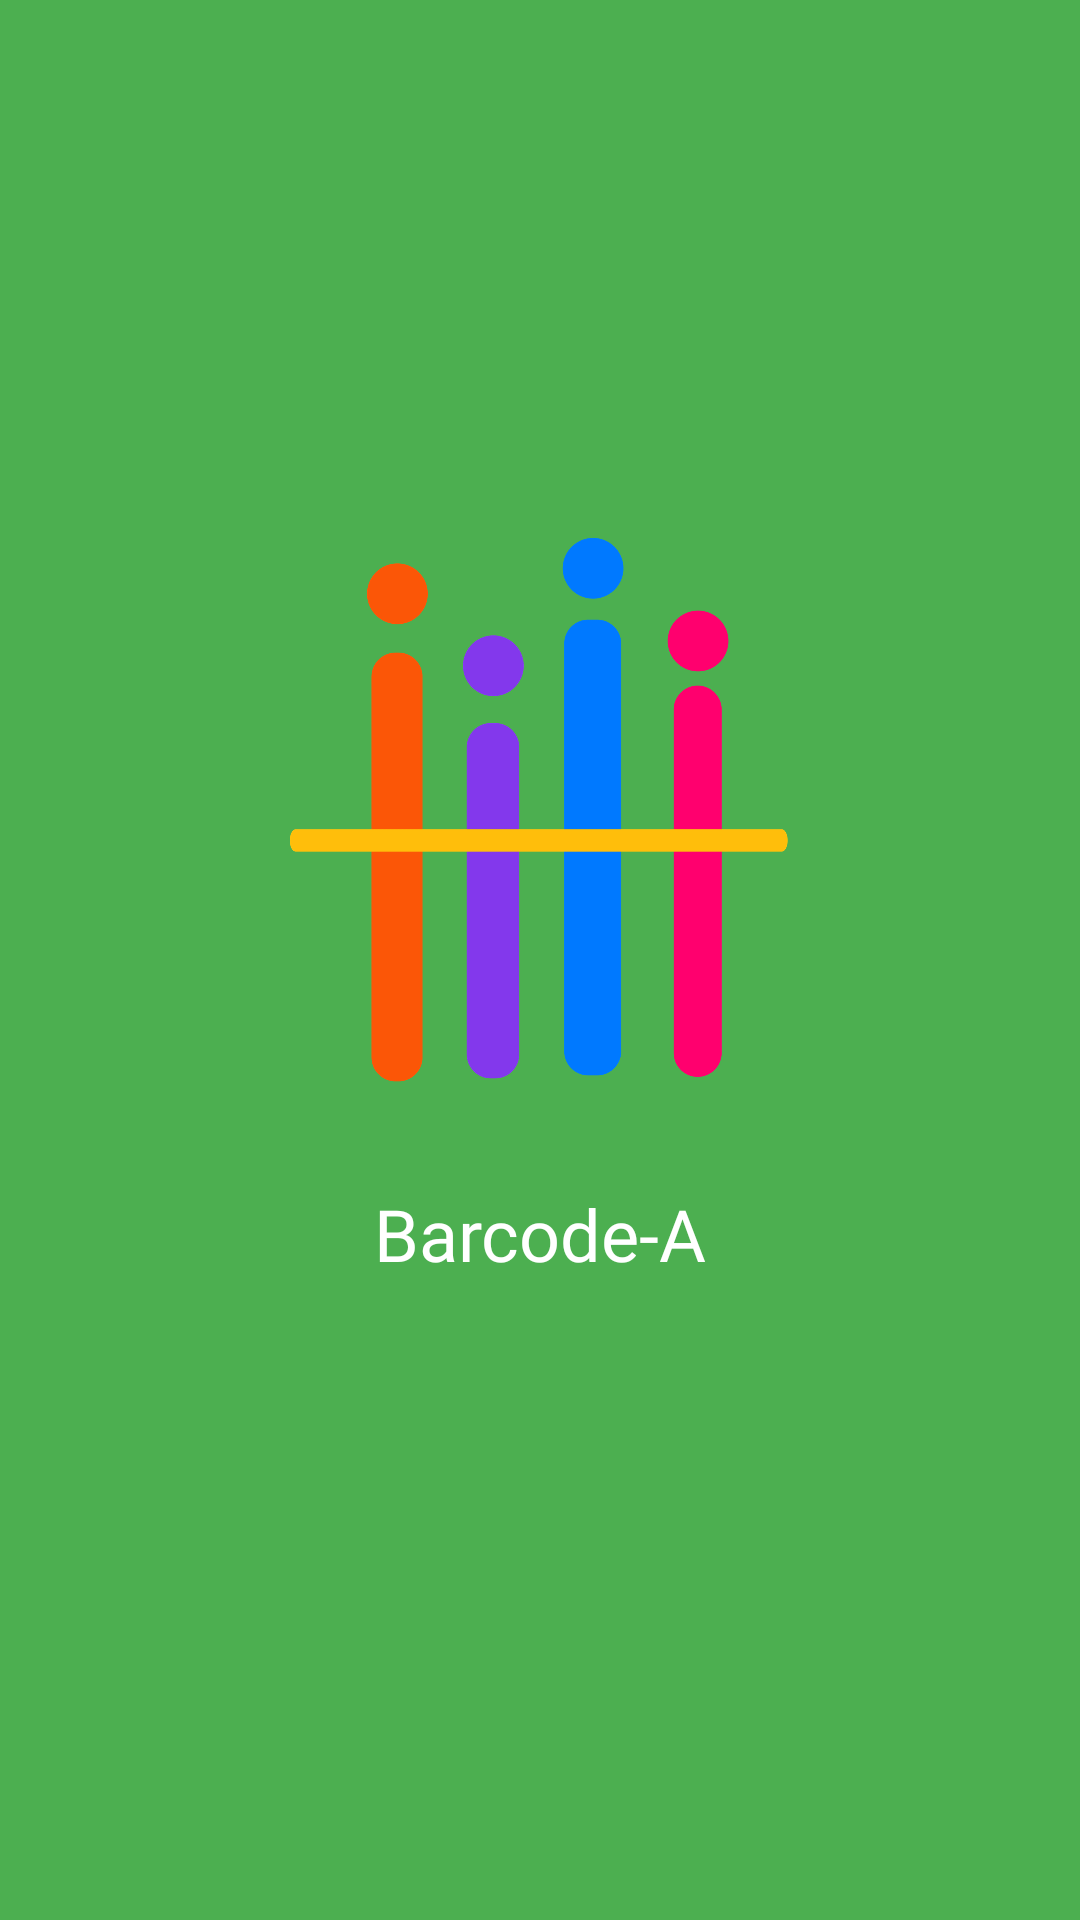

Here is an Android app screen rendered from its layout file. Give the layout XML and the strings, colors and styles it references.
<!-- AndroidManifest.xml: activity theme Theme.BarcodeA.TransparentStatusBar -->
<!-- res/layout/activity_splash.xml -->
<?xml version="1.0" encoding="utf-8"?>
<androidx.constraintlayout.widget.ConstraintLayout xmlns:android="http://schemas.android.com/apk/res/android"
    xmlns:app="http://schemas.android.com/apk/res-auto"
    xmlns:tools="http://schemas.android.com/tools"
    android:layout_width="match_parent"
    android:layout_height="match_parent"
    android:background="#4CAF50"
    tools:context=".SplashActivity">

    <ImageView
        android:id="@+id/imageView"
        android:layout_width="250dp"
        android:layout_height="250dp"
        android:layout_marginBottom="100dp"
        android:src="@drawable/logo"
        app:layout_constraintBottom_toBottomOf="parent"
        app:layout_constraintEnd_toEndOf="@id/textView3"
        app:layout_constraintStart_toStartOf="@id/textView3"
        app:layout_constraintTop_toTopOf="parent" />

    <TextView
        android:id="@+id/textView3"
        android:layout_width="wrap_content"
        android:layout_height="32dp"
        android:fontFamily="@font/poppins_bold"
        android:text="Barcode-A"
        android:textAlignment="center"
        android:textColor="#FFFFFF"
        android:textSize="24sp"
        app:layout_constraintEnd_toEndOf="parent"
        app:layout_constraintStart_toStartOf="parent"
        app:layout_constraintTop_toBottomOf="@+id/imageView" />


</androidx.constraintlayout.widget.ConstraintLayout>
<!-- resources referenced by this layout -->
<resources>
  <!-- drawable logo: png bitmap (drawable, 74975 bytes) -->
  <style name="Theme.BarcodeA.TransparentStatusBar" parent="Theme.BarcodeA">
          <item name="android:statusBarColor">@color/colorBackgroundLight</item>
      </style>
  <style name="Theme.BarcodeA" parent="Theme.Material3.DayNight.NoActionBar">
          <item name="windowActionBar">false</item>
          <item name="windowNoTitle">true</item>
          <item name="android:screenOrientation">portrait</item>
          <item name="android:windowBackground">@color/colorBackgroundLight</item>
      </style>
  <color name="colorBackgroundLight">#F6F4E1</color>
</resources>
